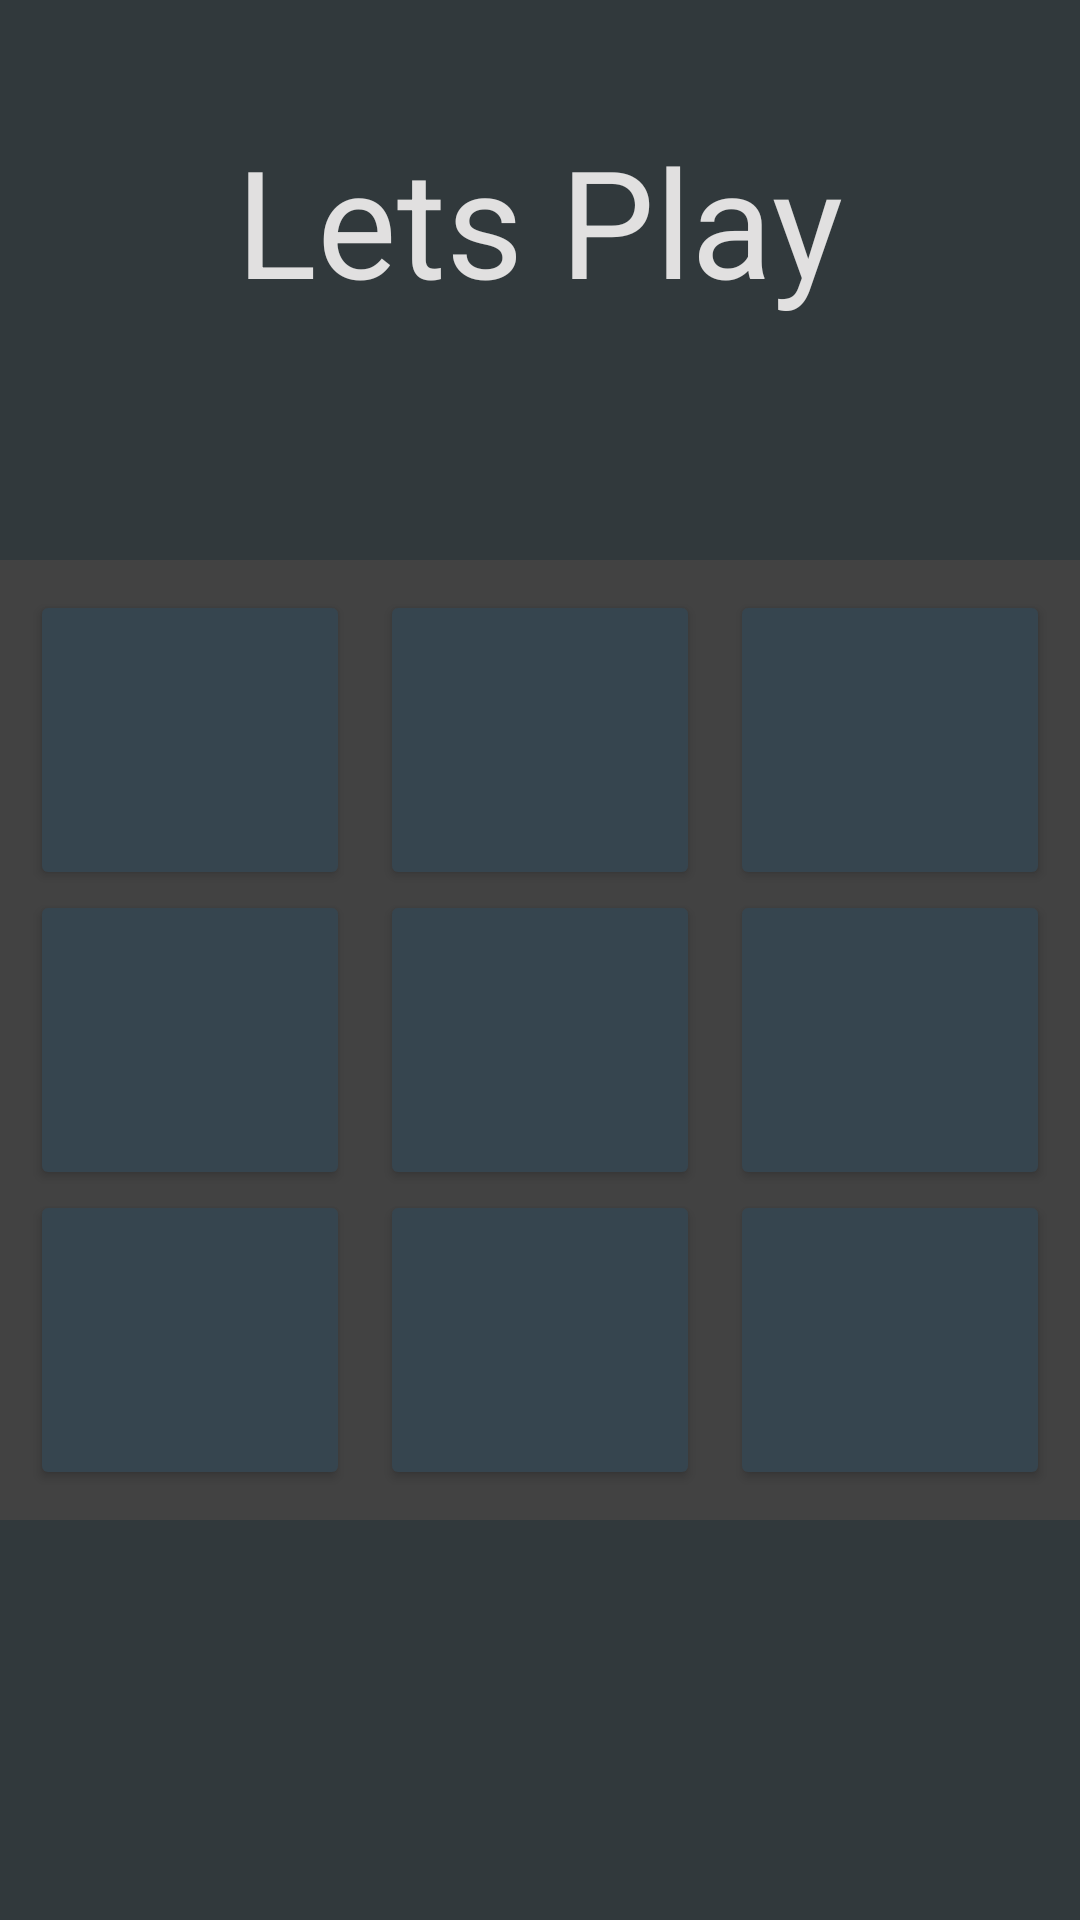

Layout XML and referenced resources for this Android screen:
<!-- AndroidManifest.xml: activity theme Theme.XO.Fullscreen -->
<!-- res/layout/activity_game.xml -->
<?xml version="1.0" encoding="utf-8"?>
<androidx.constraintlayout.widget.ConstraintLayout xmlns:android="http://schemas.android.com/apk/res/android"
    xmlns:app="http://schemas.android.com/apk/res-auto"
    xmlns:tools="http://schemas.android.com/tools"
    android:layout_width="match_parent"
    android:layout_height="match_parent"
    android:background="@color/outer_space_crayola"
    tools:context=".GameActivity">
    <LinearLayout
        android:id="@+id/background"
        android:layout_width="match_parent"
        android:layout_height="match_parent"
        android:orientation="vertical">
        <LinearLayout
            android:layout_width="match_parent"
            android:layout_height="wrap_content"
            android:orientation="vertical">
            <TextView
                android:id="@+id/header"
                android:layout_width="wrap_content"
                android:layout_height="wrap_content"
                android:layout_gravity="center"
                android:layout_marginTop="40sp"
                android:fontFamily="sans-serif"
                android:text="@string/lets_play"
                android:textColor="@color/whitish"
                android:textSize="50sp"/>
        </LinearLayout>
        <LinearLayout
            android:layout_width="match_parent"
            android:layout_height="wrap_content"
            android:layout_marginTop="80sp"
            android:background="@color/cardview_dark_background"
            android:orientation="vertical"
            android:paddingVertical="10sp">
            <LinearLayout
                android:layout_width="match_parent"
                android:layout_height="wrap_content"
                android:weightSum="9">
                <Button
                    android:id="@+id/cor00"
                    android:layout_width="100sp"
                    android:layout_height="100sp"
                    android:layout_marginStart="10sp"

                    android:layout_weight="3"
                    android:backgroundTint="@color/dark_gray"
                    android:textSize="75sp"
                    />
                <Button
                    android:id="@+id/cor01"
                    android:layout_width="100sp"
                    android:layout_height="100sp"
                    android:layout_marginStart="10sp"
                    android:layout_weight="3"
                    android:backgroundTint="@color/dark_gray"
                    android:textSize="75sp"/>
                <Button
                    android:id="@+id/cor02"
                    android:layout_width="100sp"
                    android:layout_height="100sp"
                    android:layout_marginStart="10sp"
                    android:layout_marginEnd="10sp"
                    android:layout_weight="3"
                    android:backgroundTint="@color/dark_gray"
                    android:textSize="75sp"/>
            </LinearLayout>
            <LinearLayout
                android:layout_width="match_parent"
                android:layout_height="wrap_content"
                android:weightSum="9">
                <Button
                    android:id="@+id/cor10"
                    android:layout_width="100sp"
                    android:layout_height="100sp"
                    android:layout_marginStart="10sp"
                    android:layout_weight="3"
                    android:backgroundTint="@color/dark_gray"
                    android:textSize="75sp"/>
                <Button
                    android:id="@+id/cor11"
                    android:layout_width="100sp"
                    android:layout_height="100sp"
                    android:layout_marginStart="10sp"
                    android:layout_weight="3"
                    android:backgroundTint="@color/dark_gray"
                    android:textSize="75sp"/>
                <Button
                    android:id="@+id/cor12"
                    android:layout_width="100sp"
                    android:layout_height="100sp"
                    android:layout_marginStart="10sp"
                    android:layout_marginEnd="10sp"
                    android:layout_weight="3"
                    android:backgroundTint="@color/dark_gray"
                    android:textSize="75sp"/>
            </LinearLayout>
            <LinearLayout
                android:layout_width="match_parent"
                android:layout_height="wrap_content"
                android:weightSum="9">
                <Button
                    android:id="@+id/cor20"
                    android:layout_width="100sp"
                    android:layout_height="100sp"
                    android:layout_marginStart="10sp"
                    android:layout_weight="3"
                    android:backgroundTint="@color/dark_gray"
                    android:textSize="75sp"/>
                <Button
                    android:id="@+id/cor21"
                    android:layout_width="100sp"
                    android:layout_height="100sp"
                    android:layout_marginStart="10sp"
                    android:layout_weight="3"
                    android:backgroundTint="@color/dark_gray"
                    android:textSize="75sp"/>
                <Button
                    android:id="@+id/cor22"
                    android:layout_width="100sp"
                    android:layout_height="100sp"
                    android:layout_marginStart="10sp"
                    android:layout_marginEnd="10sp"
                    android:layout_weight="3"
                    android:backgroundTint="@color/dark_gray"
                    android:textSize="75sp"/>
            </LinearLayout>
        </LinearLayout>
    </LinearLayout>
</androidx.constraintlayout.widget.ConstraintLayout>
<!-- resources referenced by this layout -->
<resources>
  <color name="dark_gray">#36454F</color>
  <color name="outer_space_crayola">#31393c</color>
  <color name="whitish">#E1E0E0</color>
  <string name="lets_play">Lets Play</string>
  <style name="Theme.XO.Fullscreen" parent="Theme.XO">
          <item name="android:actionBarStyle">@style/Widget.Theme.XO.ActionBar.Fullscreen</item>
          <item name="android:windowActionBarOverlay">true</item>
          <item name="android:windowBackground">@null</item>
      </style>
  <style name="Theme.XO" parent="Theme.MaterialComponents.DayNight.DarkActionBar">
          
          <item name="colorPrimary">@color/purple_500</item>
          <item name="colorPrimaryVariant">@color/purple_700</item>
          <item name="colorOnPrimary">@color/white</item>
          
          <item name="colorSecondary">@color/teal_200</item>
          <item name="colorSecondaryVariant">@color/teal_700</item>
          <item name="colorOnSecondary">@color/black</item>
          
          <item name="android:statusBarColor" tools:targetApi="l">?attr/colorPrimaryVariant</item>
          
      </style>
  <style name="Widget.Theme.XO.ActionBar.Fullscreen" parent="Widget.AppCompat.ActionBar">
          <item name="android:background">@color/black_overlay</item>
      </style>
  <color name="purple_500">#FF6200EE</color>
  <color name="purple_700">#FF3700B3</color>
  <color name="white">#FFFFFFFF</color>
  <color name="teal_200">#FF03DAC5</color>
  <color name="teal_700">#FF018786</color>
  <color name="black">#FF000000</color>
  <color name="black_overlay">#66000000</color>
</resources>
